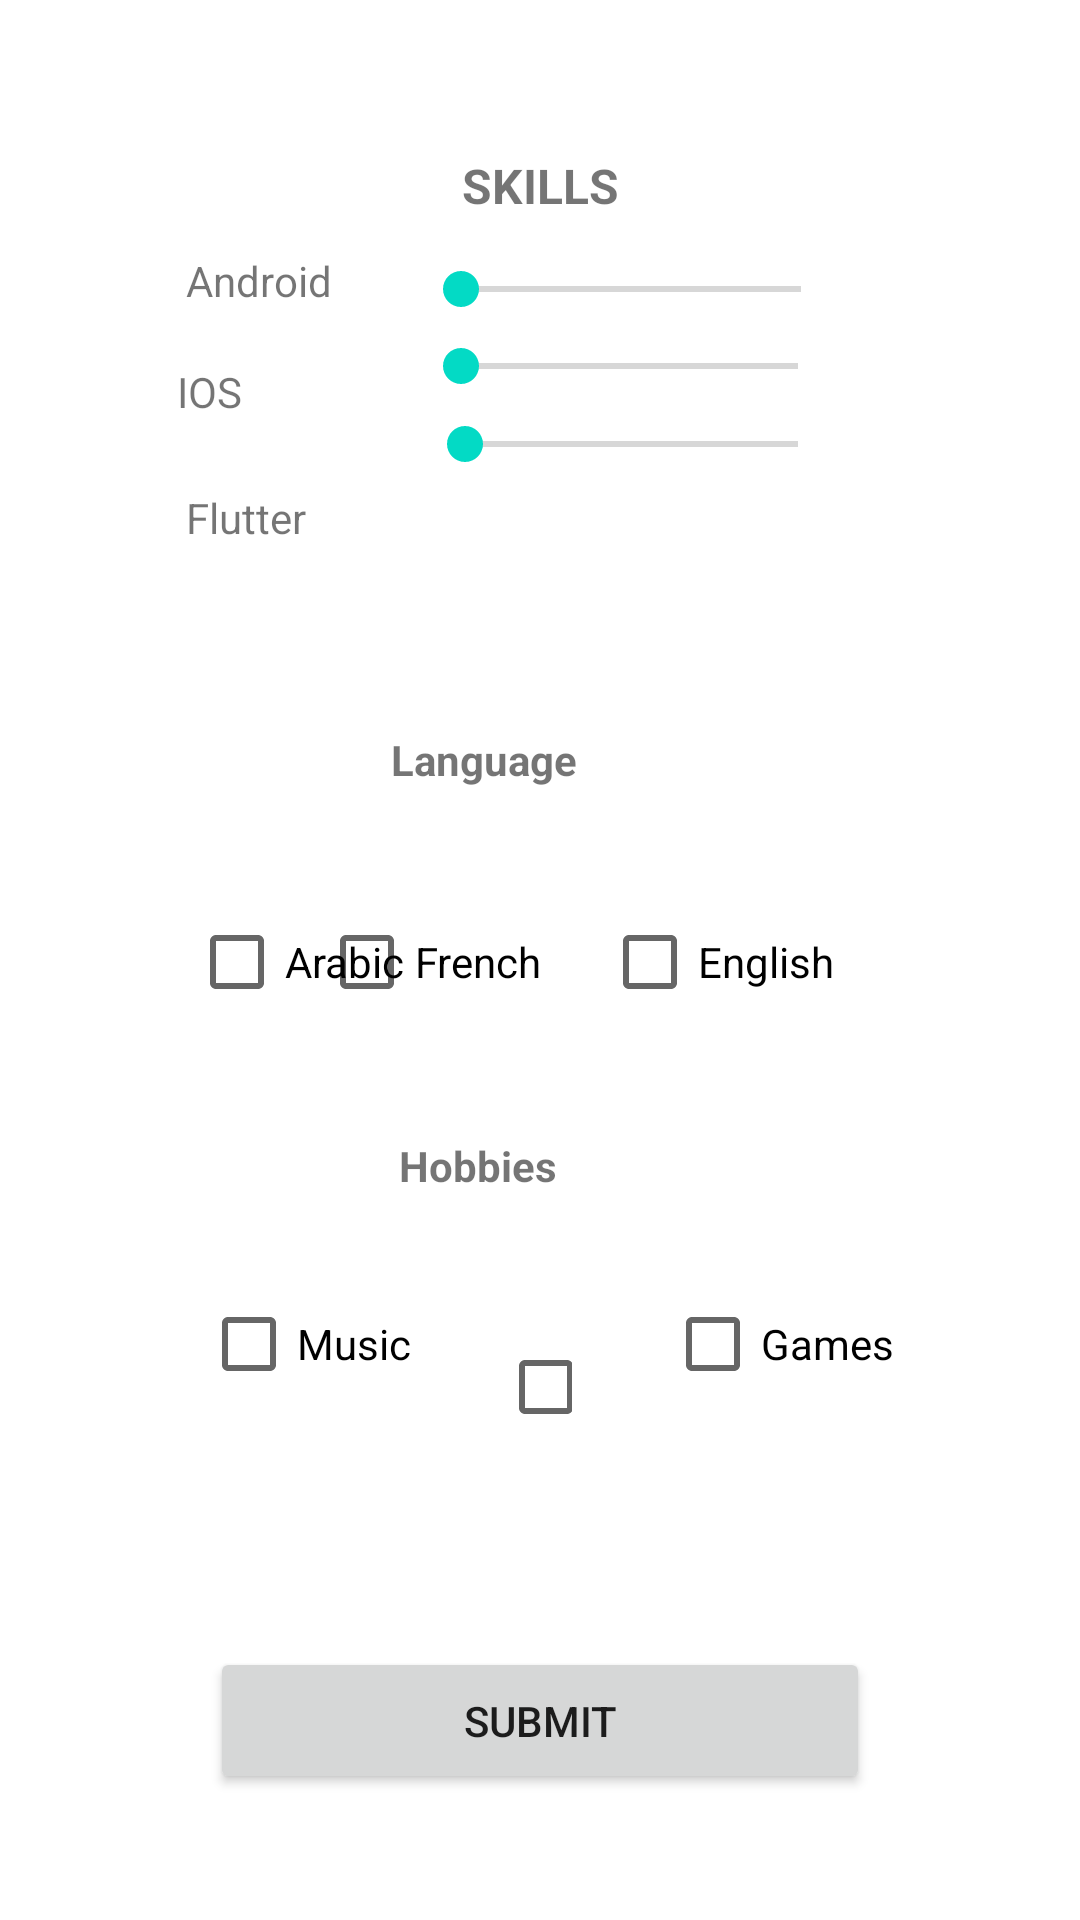

Produce the Android XML layout that renders to this screen, including the resource entries it uses.
<!-- AndroidManifest.xml: application theme Theme.CV2 -->
<!-- res/layout/activity_main2.xml -->
<?xml version="1.0" encoding="utf-8"?>
<androidx.constraintlayout.widget.ConstraintLayout xmlns:android="http://schemas.android.com/apk/res/android"
    xmlns:app="http://schemas.android.com/apk/res-auto"
    xmlns:tools="http://schemas.android.com/tools"
    android:layout_width="match_parent"
    android:layout_height="match_parent"
    tools:context=".MainActivity2">

    <ImageView
        android:id="@+id/imageView2"
        android:layout_width="0dp"
        android:layout_height="185dp"
        android:layout_marginStart="51dp"
        android:layout_marginTop="39dp"
        android:layout_marginEnd="51dp"
        app:layout_constraintEnd_toEndOf="parent"
        app:layout_constraintStart_toStartOf="parent"
        app:layout_constraintTop_toTopOf="parent"
        app:srcCompat="@drawable/background_border" />

    <TextView
        android:id="@+id/skills"
        android:layout_width="wrap_content"
        android:layout_height="wrap_content"
        android:layout_marginTop="12dp"
        android:text="SKILLS"
        android:textSize="16sp"
        android:textStyle="bold"
        app:layout_constraintEnd_toEndOf="parent"
        app:layout_constraintStart_toStartOf="parent"
        app:layout_constraintTop_toTopOf="@+id/imageView2" />

    <TextView
        android:id="@+id/textView2"
        android:layout_width="wrap_content"
        android:layout_height="wrap_content"
        android:layout_marginStart="62dp"
        android:layout_marginEnd="27dp"
        android:layout_marginBottom="18dp"
        android:text="Android"
        app:layout_constraintBottom_toTopOf="@+id/textView3"
        app:layout_constraintEnd_toStartOf="@+id/seekBar2"
        app:layout_constraintStart_toStartOf="parent" />

    <SeekBar
        android:id="@+id/seekBar2"
        android:layout_width="0dp"
        android:layout_height="21dp"
        android:layout_marginTop="13dp"
        android:layout_marginEnd="77dp"
        android:layout_marginBottom="14dp"
        app:layout_constraintBottom_toTopOf="@+id/textView3"
        app:layout_constraintEnd_toEndOf="parent"
        app:layout_constraintStart_toEndOf="@+id/textView2"
        app:layout_constraintTop_toBottomOf="@+id/skills" />

    <TextView
        android:id="@+id/textView3"
        android:layout_width="wrap_content"
        android:layout_height="wrap_content"
        android:layout_marginStart="59dp"
        android:layout_marginEnd="57dp"
        android:layout_marginBottom="23dp"
        android:text="IOS"
        app:layout_constraintBottom_toTopOf="@+id/textView4"
        app:layout_constraintEnd_toStartOf="@+id/seekBar3"
        app:layout_constraintStart_toStartOf="parent" />

    <SeekBar
        android:id="@+id/seekBar3"
        android:layout_width="0dp"
        android:layout_height="21dp"
        android:layout_marginTop="37dp"
        android:layout_marginEnd="78dp"
        android:layout_marginBottom="37dp"
        app:layout_constraintBottom_toBottomOf="@+id/seekBar4"
        app:layout_constraintEnd_toEndOf="parent"
        app:layout_constraintStart_toEndOf="@+id/textView3"
        app:layout_constraintTop_toTopOf="@+id/seekBar2" />

    <TextView
        android:id="@+id/textView4"
        android:layout_width="wrap_content"
        android:layout_height="wrap_content"
        android:layout_marginStart="62dp"
        android:layout_marginEnd="37dp"
        android:layout_marginBottom="42dp"
        android:text="Flutter"
        app:layout_constraintBottom_toBottomOf="@+id/imageView2"
        app:layout_constraintEnd_toStartOf="@+id/seekBar4"
        app:layout_constraintStart_toStartOf="parent" />

    <SeekBar
        android:id="@+id/seekBar4"
        android:layout_width="0dp"
        android:layout_height="21dp"
        android:layout_marginTop="160dp"
        android:layout_marginEnd="78dp"
        android:layout_marginBottom="160dp"
        app:layout_constraintBottom_toTopOf="@+id/checkBox2"
        app:layout_constraintEnd_toEndOf="parent"
        app:layout_constraintStart_toEndOf="@+id/textView4"
        app:layout_constraintTop_toTopOf="parent" />

    <ImageView
        android:id="@+id/imageView4"
        android:layout_width="0dp"
        android:layout_height="136dp"
        android:layout_marginStart="54dp"
        android:layout_marginTop="277dp"
        android:layout_marginEnd="54dp"
        android:layout_marginBottom="276dp"
        app:layout_constraintBottom_toBottomOf="@+id/button"
        app:layout_constraintEnd_toEndOf="parent"
        app:layout_constraintStart_toStartOf="parent"
        app:layout_constraintTop_toTopOf="parent"
        app:srcCompat="@drawable/background_border" />

    <TextView
        android:id="@+id/textView5"
        android:layout_width="wrap_content"
        android:layout_height="wrap_content"
        android:layout_marginStart="24dp"
        android:layout_marginTop="12dp"
        android:text="Language"
        android:textStyle="bold"
        app:layout_constraintStart_toStartOf="@+id/checkBox2"
        app:layout_constraintTop_toTopOf="@+id/imageView4" />

    <CheckBox
        android:id="@+id/checkBox"
        android:layout_width="wrap_content"
        android:layout_height="wrap_content"
        android:layout_marginStart="9dp"
        android:layout_marginBottom="23dp"
        android:text="Arabic"
        app:layout_constraintBottom_toBottomOf="@+id/imageView4"
        app:layout_constraintStart_toStartOf="@+id/imageView4" />

    <CheckBox
        android:id="@+id/checkBox2"
        android:layout_width="wrap_content"
        android:layout_height="wrap_content"
        android:layout_marginEnd="20dp"
        android:text="French"
        app:layout_constraintBaseline_toBaselineOf="@+id/checkBox3"
        app:layout_constraintEnd_toStartOf="@+id/checkBox3" />

    <CheckBox
        android:id="@+id/checkBox3"
        android:layout_width="wrap_content"
        android:layout_height="wrap_content"
        android:layout_marginEnd="28dp"
        android:layout_marginBottom="23dp"
        android:text="English"
        app:layout_constraintBottom_toBottomOf="@+id/imageView4"
        app:layout_constraintEnd_toEndOf="@+id/imageView4" />

    <ImageView
        android:id="@+id/imageView6"
        android:layout_width="0dp"
        android:layout_height="139dp"
        android:layout_marginStart="44dp"
        android:layout_marginEnd="44dp"
        android:layout_marginBottom="134dp"
        app:layout_constraintBottom_toBottomOf="parent"
        app:layout_constraintEnd_toEndOf="parent"
        app:layout_constraintStart_toStartOf="parent"
        app:srcCompat="@drawable/background_border" />

    <TextView
        android:id="@+id/textView6"
        android:layout_width="wrap_content"
        android:layout_height="wrap_content"
        android:layout_marginTop="12dp"
        android:layout_marginEnd="5dp"
        android:text="Hobbies"
        android:textStyle="bold"
        app:layout_constraintEnd_toEndOf="@+id/checkBox5"
        app:layout_constraintTop_toTopOf="@+id/imageView6" />

    <CheckBox
        android:id="@+id/checkBox4"
        android:layout_width="wrap_content"
        android:layout_height="wrap_content"
        android:layout_marginStart="67dp"
        android:layout_marginEnd="29dp"
        android:layout_marginBottom="34dp"
        android:text="Music"
        app:layout_constraintBottom_toBottomOf="@+id/imageView6"
        app:layout_constraintEnd_toStartOf="@+id/checkBox5"
        app:layout_constraintStart_toStartOf="parent" />

    <CheckBox
        android:id="@+id/checkBox5"
        android:layout_width="0dp"
        android:layout_height="48dp"
        android:layout_marginEnd="31dp"
        android:text="Sport"
        app:layout_constraintBaseline_toBaselineOf="@+id/checkBox4"
        app:layout_constraintEnd_toStartOf="@+id/checkBox6"
        app:layout_constraintStart_toEndOf="@+id/checkBox4" />

    <CheckBox
        android:id="@+id/checkBox6"
        android:layout_width="wrap_content"
        android:layout_height="wrap_content"
        android:layout_marginEnd="62dp"
        android:text="Games"
        app:layout_constraintBaseline_toBaselineOf="@+id/checkBox5"
        app:layout_constraintEnd_toEndOf="parent"
        app:layout_constraintStart_toEndOf="@+id/checkBox5" />

    <Button
        android:id="@+id/button"
        android:layout_width="220dp"
        android:layout_height="49dp"
        android:layout_marginTop="43dp"
        android:layout_marginBottom="42dp"
        android:text="Submit"
        app:layout_constraintBottom_toBottomOf="parent"
        app:layout_constraintEnd_toEndOf="parent"
        app:layout_constraintStart_toStartOf="parent"
        app:layout_constraintTop_toBottomOf="@+id/imageView6" />

</androidx.constraintlayout.widget.ConstraintLayout>
<!-- resources referenced by this layout -->
<resources>
  <style name="Theme.CV2" parent="Theme.MaterialComponents.DayNight.DarkActionBar">
          
          <item name="colorPrimary">@color/purple_500</item>
          <item name="colorPrimaryVariant">@color/purple_700</item>
          <item name="colorOnPrimary">@color/white</item>
          
          <item name="colorSecondary">@color/teal_200</item>
          <item name="colorSecondaryVariant">@color/teal_700</item>
          <item name="colorOnSecondary">@color/black</item>
          
          <item name="android:statusBarColor" tools:targetApi="l">?attr/colorPrimaryVariant</item>
          
      </style>
  <!-- not gathered from this repository: default colours our renderer supplied (Android Studio template values) -->
  <color name="purple_500">#FF6200EE</color>
  <color name="purple_700">#FF3700B3</color>
  <color name="teal_200">#FF03DAC5</color>
  <color name="teal_700">#FF018786</color>
  <color name="black">#FF000000</color>
  <color name="white">#FFFFFFFF</color>
</resources>
